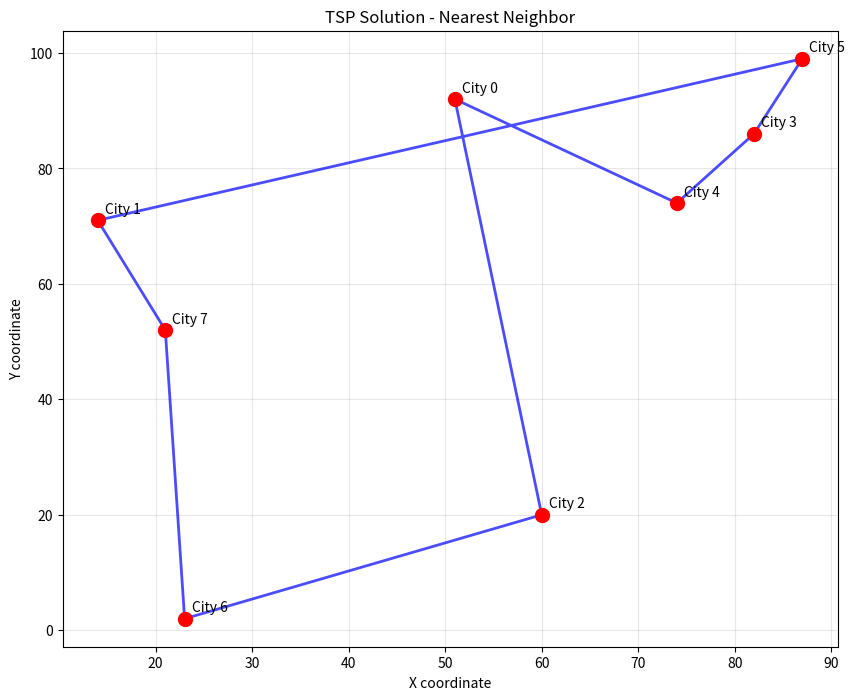

Recreate this plot in Python.
import numpy as np
import matplotlib.pyplot as plt
from itertools import permutations
import random# hi

def calculate_distance(city1, city2):
	"""Calculate Euclidean distance between two cities"""
	return np.sqrt((city1[0] - city2[0])**2 + (city1[1] - city2[1])**2)

def total_distance(route, cities):
	"""Calculate total distance for a given route"""
	distance = 0
	for i in range(len(route)):
		distance += calculate_distance(cities[route[i]], cities[route[(i + 1) % len(route)]])
	return distance

def brute_force_tsp(cities):
	"""Solve TSP using brute force (only for small number of cities)"""
	n = len(cities)
	if n > 10:
		print("Warning: Brute force not recommended for more than 10 cities")
		return None
	
	min_distance = float('inf')
	best_route = None
	
	# Generate all possible routes (excluding the starting city)
	for perm in permutations(range(1, n)):
		route = [0] + list(perm)
		distance = total_distance(route, cities)
		if distance < min_distance:
			min_distance = distance
			best_route = route
	
	return best_route, min_distance

def nearest_neighbor_tsp(cities):
	"""Solve TSP using nearest neighbor heuristic"""
	n = len(cities)
	unvisited = set(range(1, n))
	current = 0
	route = [0]
	
	while unvisited:
		nearest = min(unvisited, key=lambda x: calculate_distance(cities[current], cities[x]))
		route.append(nearest)
		unvisited.remove(nearest)
		current = nearest
	
	return route, total_distance(route, cities)

def plot_tsp_solution(cities, route, title="TSP Solution"):
	"""Plot the TSP solution"""
	plt.figure(figsize=(10, 8))
	
	# Plot cities
	x_coords = [city[0] for city in cities]
	y_coords = [city[1] for city in cities]
	plt.scatter(x_coords, y_coords, c='red', s=100, zorder=5)
	
	# Plot route
	route_x = [cities[i][0] for i in route] + [cities[route[0]][0]]
	route_y = [cities[i][1] for i in route] + [cities[route[0]][1]]
	plt.plot(route_x, route_y, 'b-', linewidth=2, alpha=0.7)
	
	# Label cities
	for i, (x, y) in enumerate(cities):
		plt.annotate(f'City {i}', (x, y), xytext=(5, 5), textcoords='offset points')
	
	plt.title(title)
	plt.xlabel('X coordinate')
	plt.ylabel('Y coordinate')
	plt.grid(True, alpha=0.3)
	plt.show()

# Example usage
# Generate random cities
np.random.seed(42)
cities = [(np.random.randint(0, 100), np.random.randint(0, 100)) for _ in range(8)]

print("Cities:", cities)
print("\nSolving TSP using Nearest Neighbor heuristic...")
route_nn, distance_nn = nearest_neighbor_tsp(cities)
print(f"Route: {route_nn}")
print(f"Total distance: {distance_nn:.2f}")

# Uncomment for brute force (only for small number of cities)
# print("\nSolving TSP using Brute Force...")
# route_bf, distance_bf = brute_force_tsp(cities)
# print(f"Route: {route_bf}")
# print(f"Total distance: {distance_bf:.2f}")

plot_tsp_solution(cities, route_nn, "TSP Solution - Nearest Neighbor")